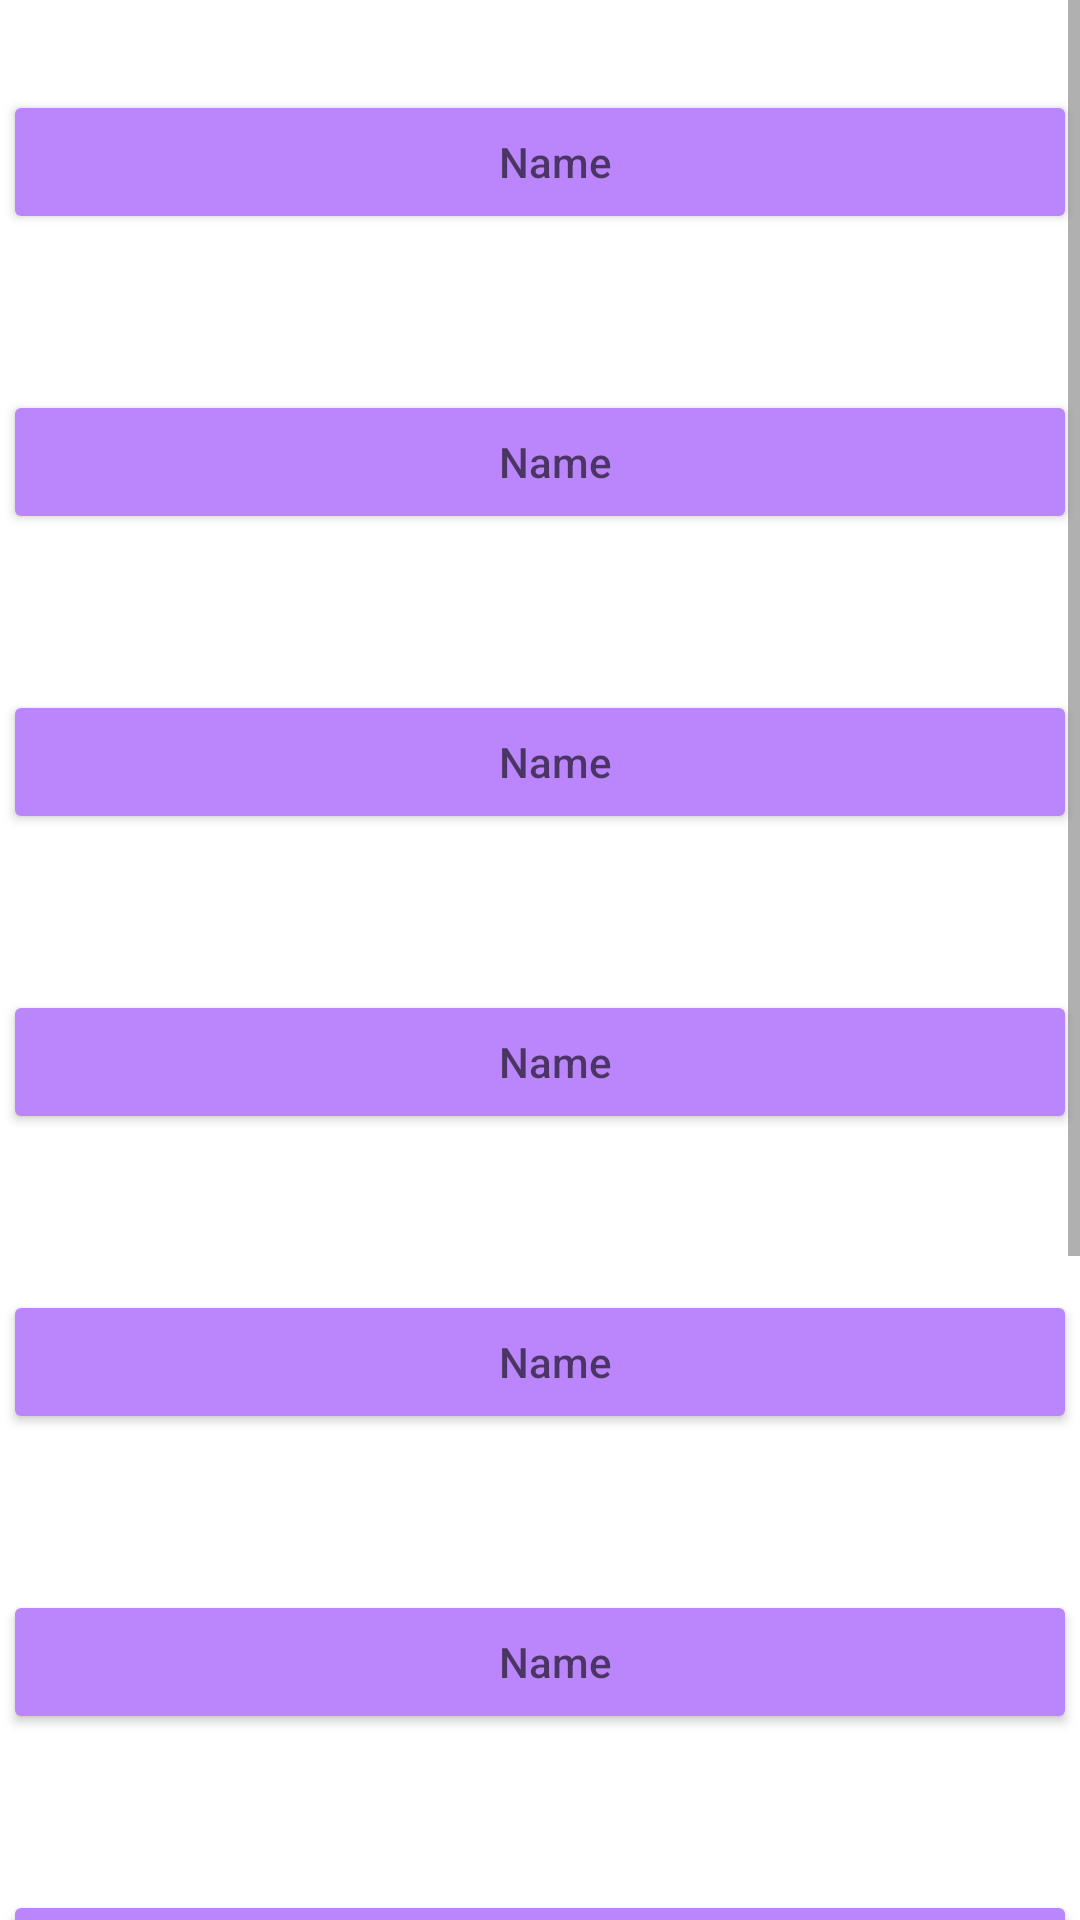

Write the Android layout XML for this screen, with the resource values it uses.
<!-- AndroidManifest.xml: application theme Theme.SPMPKL -->
<!-- res/layout/dosen_fragment_rekaps.xml -->
<?xml version="1.0" encoding="utf-8"?>
<ScrollView xmlns:android="http://schemas.android.com/apk/res/android"
    android:layout_width="match_parent"
    android:layout_height="match_parent"
    xmlns:tools="http://schemas.android.com/tools"
    android:gravity="center"
    android:orientation="vertical"
    android:layout_marginRight="20dp"
    android:layout_marginLeft="20dp"
    android:layout_gravity="center"
    tools:context=".ui_dosen.rekap_dosen.RekapSFragment">
    <FrameLayout
        android:id="@+id/contentFragment"
        android:layout_width="match_parent"
        android:layout_height="match_parent" >

        <com.google.android.material.textfield.TextInputLayout
            android:layout_width="match_parent"
            android:layout_height="wrap_content">
            <Button
                android:id="@+id/Nama1"
                android:layout_width="match_parent"
                android:layout_height="wrap_content"
                android:hint="Name"
                android:layout_marginTop="30dp"
                android:inputType="textMultiLine"
                android:layout_marginStart= "1dp"
                android:layout_marginEnd="1dp"
                android:backgroundTint="#BB86FC"
                android:paddingEnd="0dp"
                android:paddingStart="10dp"/>
        </com.google.android.material.textfield.TextInputLayout>

        <com.google.android.material.textfield.TextInputLayout
            android:layout_width="match_parent"
            android:layout_height="wrap_content">
            <Button
                android:id="@+id/Nama2"
                android:layout_width="match_parent"
                android:layout_height="wrap_content"
                android:hint="Name"
                android:layout_marginTop="130dp"
                android:inputType="textMultiLine"
                android:layout_marginStart= "1dp"
                android:layout_marginEnd="1dp"
                android:backgroundTint="#BB86FC"
                android:paddingEnd="0dp"
                android:paddingStart="10dp"/>
        </com.google.android.material.textfield.TextInputLayout>
        <com.google.android.material.textfield.TextInputLayout
            android:layout_width="match_parent"
            android:layout_height="wrap_content">
            <Button
                android:id="@+id/Nama3"
                android:layout_width="match_parent"
                android:layout_height="wrap_content"
                android:hint="Name"
                android:layout_marginTop="230dp"
                android:inputType="textMultiLine"
                android:layout_marginStart= "1dp"
                android:layout_marginEnd="1dp"
                android:backgroundTint="#BB86FC"
                android:paddingEnd="0dp"
                android:paddingStart="10dp"/>
        </com.google.android.material.textfield.TextInputLayout>
        <com.google.android.material.textfield.TextInputLayout
            android:layout_width="match_parent"
            android:layout_height="wrap_content">
            <Button
                android:id="@+id/Nama4"
                android:layout_width="match_parent"
                android:layout_height="wrap_content"
                android:hint="Name"
                android:layout_marginTop="330dp"
                android:inputType="textMultiLine"
                android:layout_marginStart= "1dp"
                android:layout_marginEnd="1dp"
                android:backgroundTint="#BB86FC"
                android:paddingEnd="0dp"
                android:paddingStart="10dp"/>
        </com.google.android.material.textfield.TextInputLayout>
        <com.google.android.material.textfield.TextInputLayout
            android:layout_width="match_parent"
            android:layout_height="wrap_content">
            <Button
                android:id="@+id/Nama5"
                android:layout_width="match_parent"
                android:layout_height="wrap_content"
                android:hint="Name"
                android:layout_marginTop="430dp"
                android:inputType="textMultiLine"
                android:layout_marginStart= "1dp"
                android:layout_marginEnd="1dp"
                android:backgroundTint="#BB86FC"
                android:paddingEnd="0dp"
                android:paddingStart="10dp"/>
        </com.google.android.material.textfield.TextInputLayout>
        <com.google.android.material.textfield.TextInputLayout
            android:layout_width="match_parent"
            android:layout_height="wrap_content">
            <Button
                android:id="@+id/Nama6"
                android:layout_width="match_parent"
                android:layout_height="wrap_content"
                android:hint="Name"
                android:layout_marginTop="530dp"
                android:inputType="textMultiLine"
                android:layout_marginStart= "1dp"
                android:layout_marginEnd="1dp"
                android:backgroundTint="#BB86FC"
                android:paddingEnd="0dp"
                android:paddingStart="10dp"/>
        </com.google.android.material.textfield.TextInputLayout>
        <com.google.android.material.textfield.TextInputLayout
            android:layout_width="match_parent"
            android:layout_height="wrap_content">
            <Button
                android:id="@+id/Nama7"
                android:layout_width="match_parent"
                android:layout_height="wrap_content"
                android:hint="Name"
                android:layout_marginTop="630dp"
                android:inputType="textMultiLine"
                android:layout_marginStart= "1dp"
                android:layout_marginEnd="1dp"
                android:backgroundTint="#BB86FC"
                android:paddingEnd="0dp"
                android:paddingStart="10dp"/>
        </com.google.android.material.textfield.TextInputLayout>
        <com.google.android.material.textfield.TextInputLayout
            android:layout_width="match_parent"
            android:layout_height="wrap_content">
            <Button
                android:id="@+id/Nama8"
                android:layout_width="match_parent"
                android:layout_height="wrap_content"
                android:hint="Name"
                android:layout_marginTop="730dp"
                android:inputType="textMultiLine"
                android:layout_marginStart= "1dp"
                android:layout_marginEnd="1dp"
                android:backgroundTint="#BB86FC"
                android:paddingEnd="0dp"
                android:paddingStart="10dp"/>
        </com.google.android.material.textfield.TextInputLayout>
        <com.google.android.material.textfield.TextInputLayout
            android:layout_width="match_parent"
            android:layout_height="wrap_content">
            <Button
                android:id="@+id/Nama9"
                android:layout_width="match_parent"
                android:layout_height="wrap_content"
                android:hint="Name"
                android:layout_marginTop="830dp"
                android:inputType="textMultiLine"
                android:layout_marginStart= "1dp"
                android:layout_marginEnd="1dp"
                android:backgroundTint="#BB86FC"
                android:paddingEnd="0dp"
                android:paddingStart="10dp"/>
        </com.google.android.material.textfield.TextInputLayout>
        <com.google.android.material.textfield.TextInputLayout
            android:layout_width="match_parent"
            android:layout_height="wrap_content">
            <Button
                android:id="@+id/Nama10"
                android:layout_width="match_parent"
                android:layout_height="wrap_content"
                android:hint="Name"
                android:layout_marginTop="930dp"
                android:inputType="textMultiLine"
                android:layout_marginStart= "1dp"
                android:layout_marginEnd="1dp"
                android:backgroundTint="#BB86FC"
                android:paddingEnd="0dp"
                android:paddingStart="10dp"/>
        </com.google.android.material.textfield.TextInputLayout>

    </FrameLayout>
</ScrollView>
<!-- resources referenced by this layout -->
<resources>
  <style name="Theme.SPMPKL" parent="Theme.MaterialComponents.DayNight.DarkActionBar">
          
          <item name="colorPrimary">@color/purple_500</item>
          <item name="colorPrimaryVariant">@color/purple_700</item>
          <item name="colorOnPrimary">@color/white</item>
          
          <item name="colorSecondary">@color/teal_200</item>
          <item name="colorSecondaryVariant">@color/teal_700</item>
          <item name="colorOnSecondary">@color/black</item>
          
          <item name="android:statusBarColor" tools:targetApi="l">?attr/colorPrimaryVariant</item>
          
      </style>
  <!-- not gathered from this repository: default colours our renderer supplied (Android Studio template values) -->
  <color name="purple_500">#FF6200EE</color>
  <color name="purple_700">#FF3700B3</color>
  <color name="teal_200">#FF03DAC5</color>
  <color name="teal_700">#FF018786</color>
  <color name="black">#FF000000</color>
  <color name="white">#FFFFFFFF</color>
</resources>
